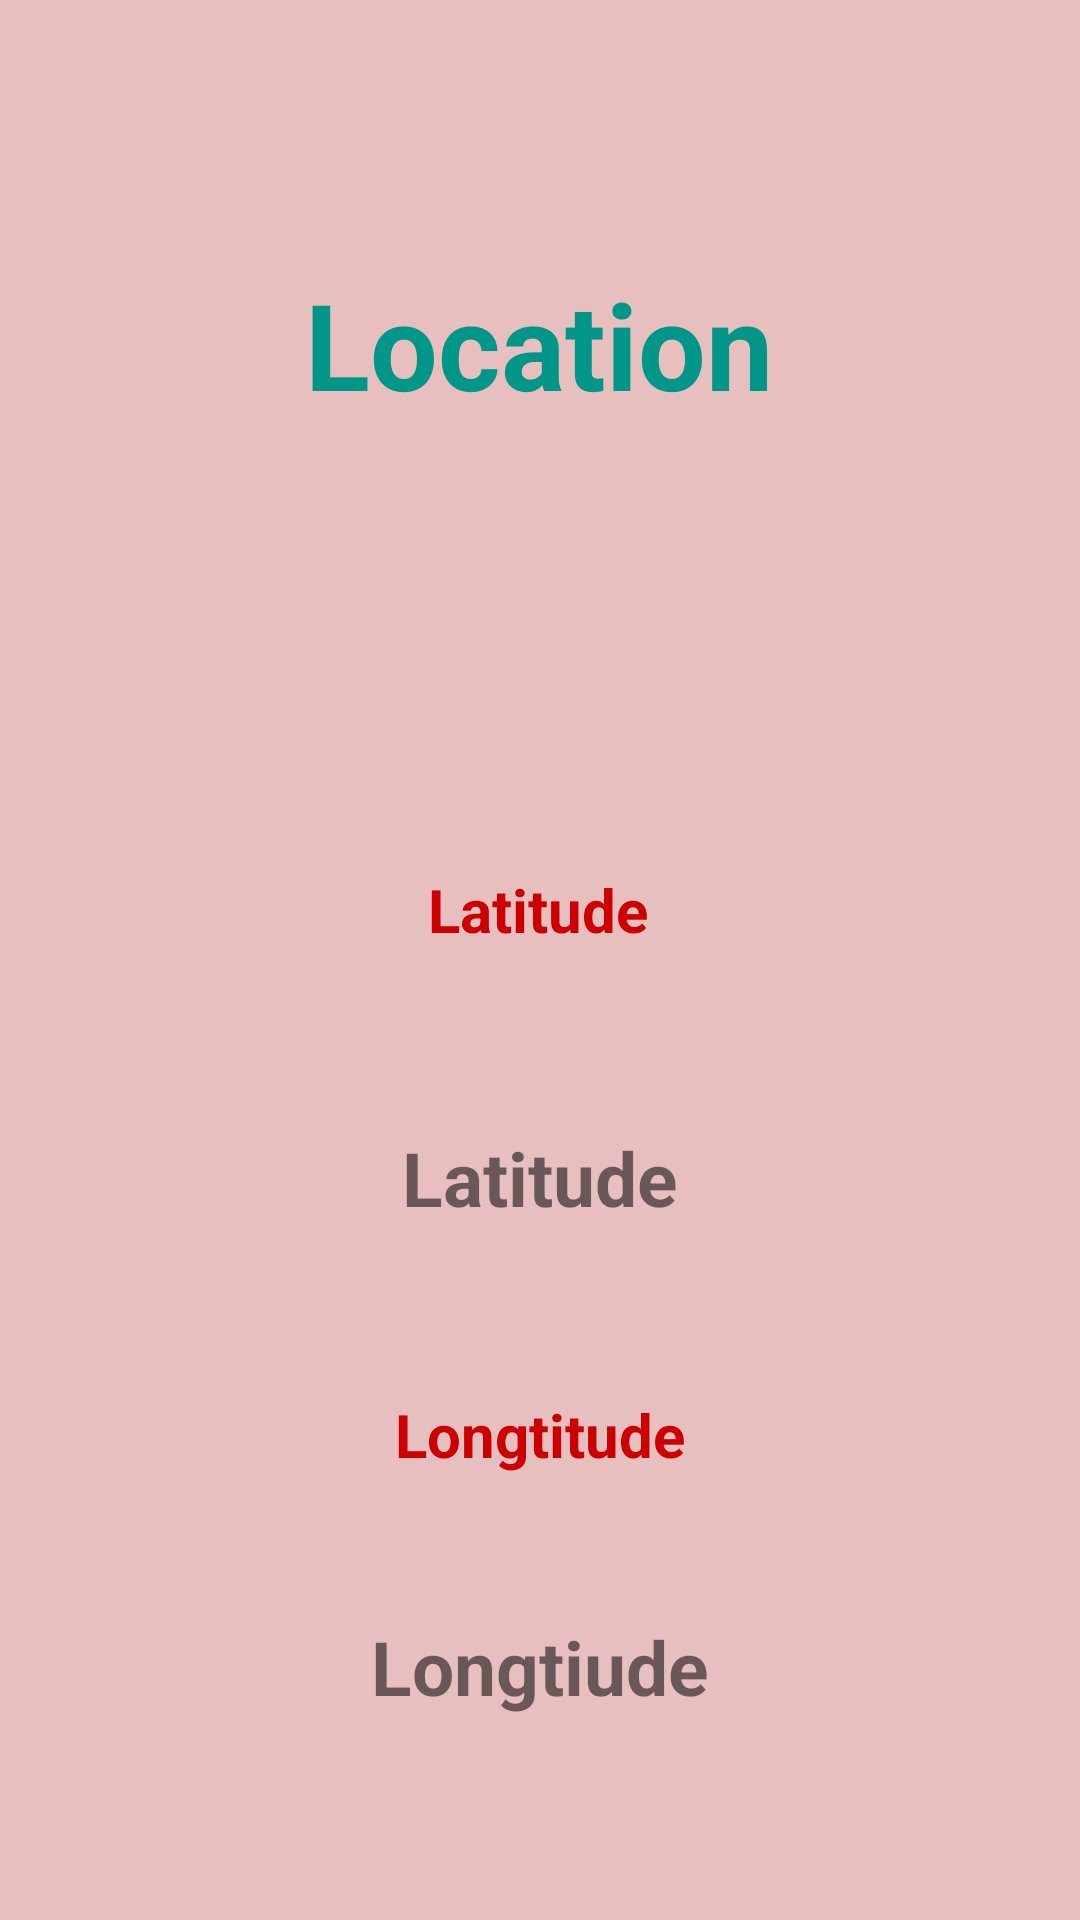

Produce the Android XML layout that renders to this screen, including the resource entries it uses.
<!-- AndroidManifest.xml: application theme Theme.Earthquakee -->
<!-- res/layout/fragment_information.xml -->
<?xml version="1.0" encoding="utf-8"?>
<androidx.constraintlayout.widget.ConstraintLayout xmlns:android="http://schemas.android.com/apk/res/android"
    xmlns:app="http://schemas.android.com/apk/res-auto"
    xmlns:tools="http://schemas.android.com/tools"
    android:layout_width="match_parent"
    android:layout_height="match_parent"
    android:background="#E8BFBF">

    <TextView
        android:id="@+id/textView"
        android:layout_width="wrap_content"
        android:layout_height="wrap_content"
        android:layout_marginTop="88dp"
        android:text="Location"
        android:textColor="#009688"
        android:textSize="40sp"
        android:textStyle="bold"
        app:layout_constraintEnd_toEndOf="parent"
        app:layout_constraintHorizontal_bias="0.498"
        app:layout_constraintStart_toStartOf="parent"
        app:layout_constraintTop_toTopOf="parent" />

    <TextView
        android:id="@+id/textView3"
        android:layout_width="wrap_content"
        android:layout_height="wrap_content"
        android:text="Latitude"
        android:textColor="@android:color/holo_red_dark"
        android:textSize="20sp"
        android:textStyle="bold"
        app:layout_constraintBottom_toTopOf="@+id/textView2"
        app:layout_constraintEnd_toEndOf="parent"
        app:layout_constraintHorizontal_bias="0.498"
        app:layout_constraintStart_toStartOf="parent"
        app:layout_constraintTop_toBottomOf="@+id/textView" />

    <TextView
        android:id="@+id/textView2"
        android:layout_width="wrap_content"
        android:layout_height="wrap_content"
        android:text="Longtitude"
        android:textColor="@android:color/holo_red_dark"
        android:textSize="20sp"
        android:textStyle="bold"
        app:layout_constraintBottom_toBottomOf="parent"
        app:layout_constraintEnd_toEndOf="parent"
        app:layout_constraintStart_toStartOf="parent"
        app:layout_constraintTop_toBottomOf="@+id/textView3" />

    <TextView
        android:id="@+id/latitude"
        android:layout_width="wrap_content"
        android:layout_height="wrap_content"
        android:layout_marginTop="59dp"
        android:text="Latitude"
        android:textSize="25sp"
        android:textStyle="bold"
        app:layout_constraintEnd_toEndOf="parent"
        app:layout_constraintHorizontal_bias="0.5"
        app:layout_constraintStart_toStartOf="parent"
        app:layout_constraintTop_toBottomOf="@+id/textView3" />

    <TextView
        android:id="@+id/longtiude"
        android:layout_width="wrap_content"
        android:layout_height="wrap_content"
        android:layout_marginTop="47dp"
        android:text="Longtiude"
        android:textSize="25sp"
        android:textStyle="bold"
        app:layout_constraintEnd_toEndOf="parent"
        app:layout_constraintHorizontal_bias="0.5"
        app:layout_constraintStart_toStartOf="parent"
        app:layout_constraintTop_toBottomOf="@+id/textView2" />


</androidx.constraintlayout.widget.ConstraintLayout>
<!-- resources referenced by this layout -->
<resources>
  <style name="Theme.Earthquakee" parent="Theme.AppCompat.DayNight.DarkActionBar">
          
          <item name="colorPrimary">@color/purple_500</item>
          <item name="colorPrimaryVariant">@color/purple_700</item>
          <item name="colorOnPrimary">@color/white</item>
          
          <item name="colorSecondary">@color/teal_200</item>
          <item name="colorSecondaryVariant">@color/teal_700</item>
          <item name="colorOnSecondary">@color/black</item>
          
          <item name="android:statusBarColor">?attr/colorPrimaryVariant</item>
          
      </style>
  <!-- not gathered from this repository: default colours our renderer supplied (Android Studio template values) -->
  <color name="purple_500">#FF6200EE</color>
  <color name="purple_700">#FF3700B3</color>
  <color name="teal_200">#FF03DAC5</color>
  <color name="teal_700">#FF018786</color>
  <color name="black">#FF000000</color>
  <color name="white">#FFFFFFFF</color>
</resources>
